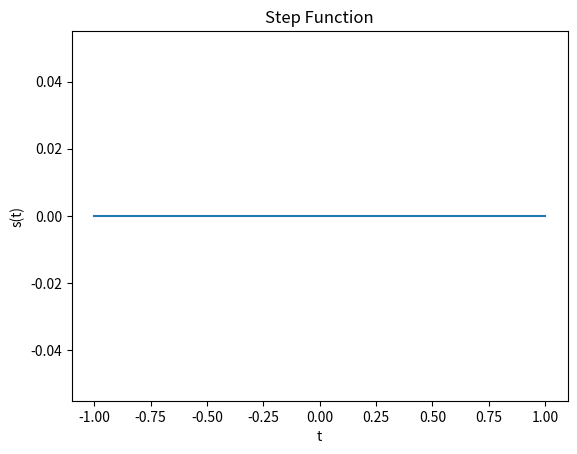

Write Python code to recreate this figure.
import matplotlib.pyplot as plt
import numpy as np

t = np.linspace(-1, 1, 1000)
s = np.zeros_like(t)
s[t >= 0] = 0

plt.plot(t, s)
plt.xlabel('t')
plt.ylabel('s(t)')
plt.title('Step Function')
plt.show()